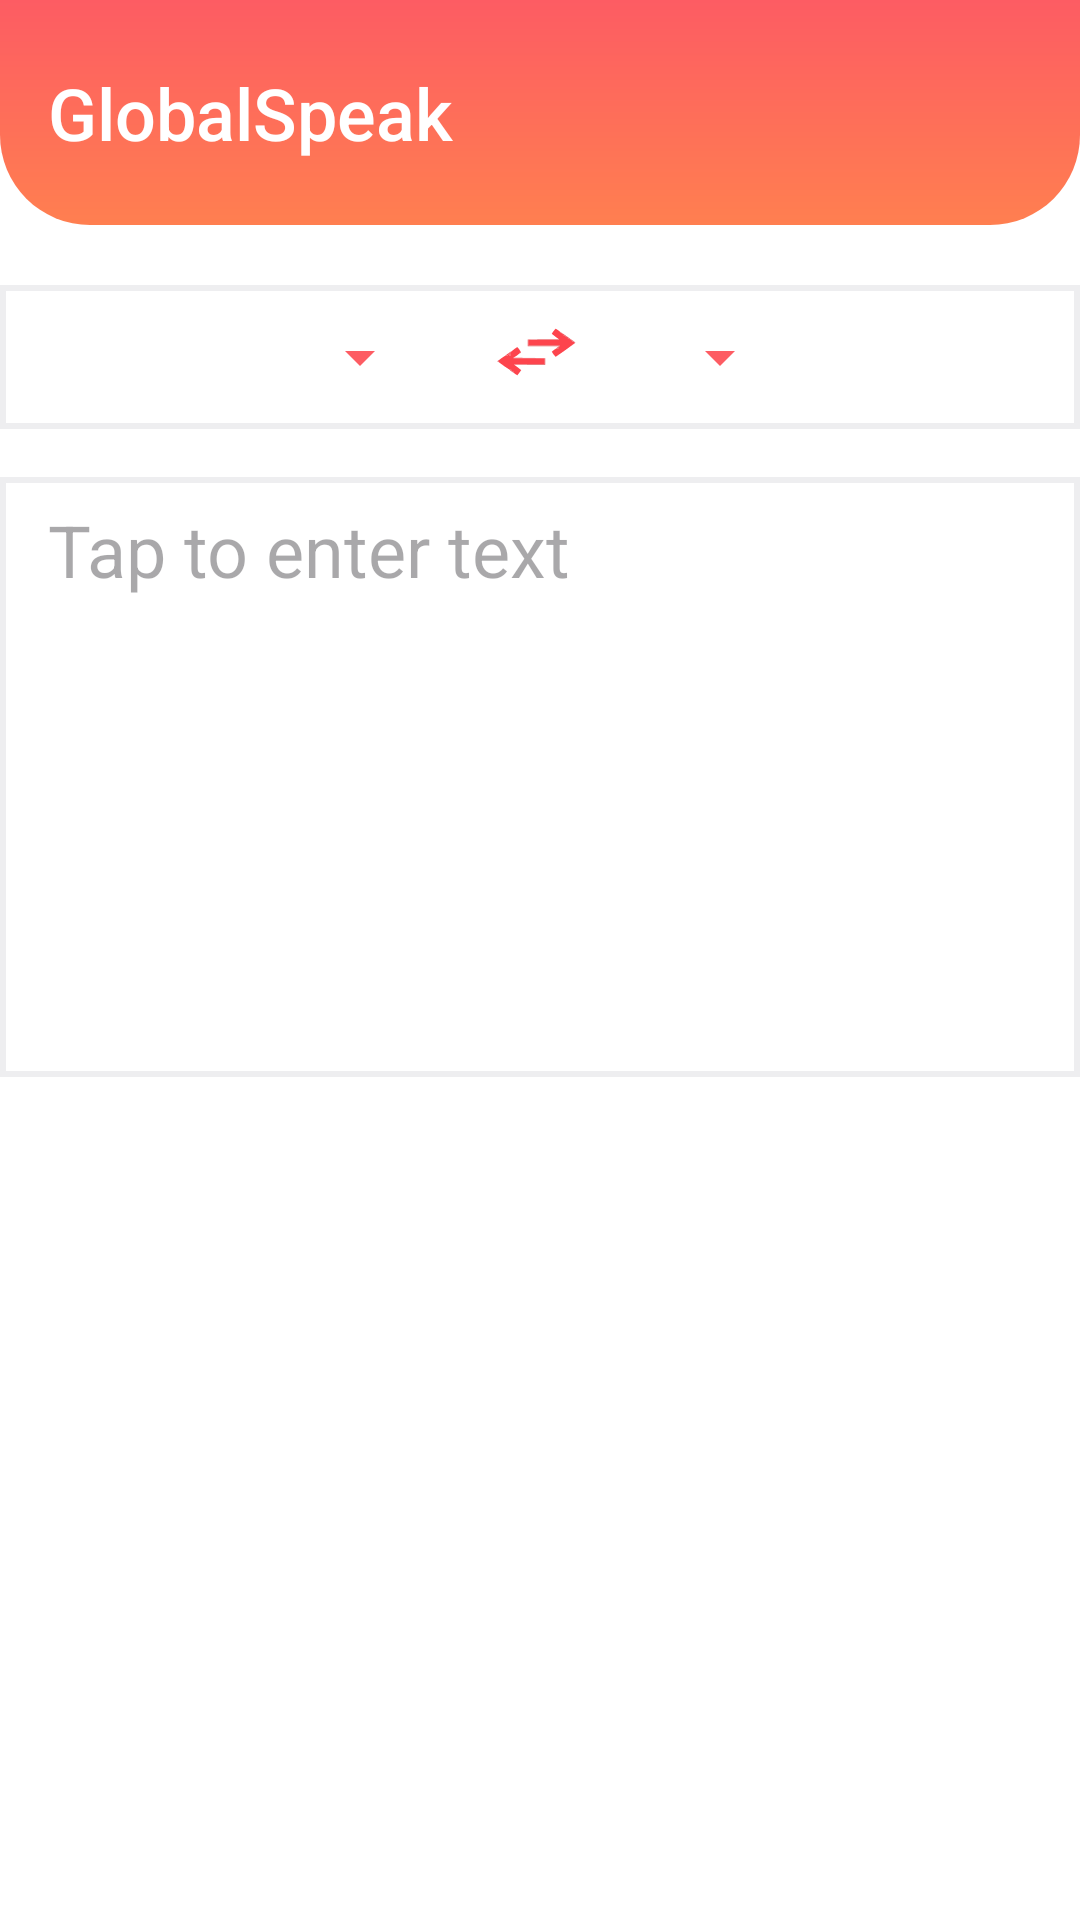

Write the Android layout XML for this screen, with the resource values it uses.
<!-- AndroidManifest.xml: activity theme Theme.GlobalSpeak -->
<!-- res/layout/activity_main.xml -->
<?xml version="1.0" encoding="utf-8"?>
<RelativeLayout xmlns:android="http://schemas.android.com/apk/res/android"
    xmlns:app="http://schemas.android.com/apk/res-auto"
    xmlns:tools="http://schemas.android.com/tools"
    android:id="@+id/main"
    android:background="@color/white"
    android:layout_width="match_parent"
    android:layout_height="match_parent"
    tools:context=".MainActivity">

    <include
        android:id="@+id/included_top_app_bar"
        layout="@layout/activity_top_app_bar"/>

    <RelativeLayout
        android:layout_width="match_parent"
        android:layout_height="match_parent"
        android:layout_marginTop="75dp"
        android:layout_marginBottom="?attr/actionBarSize">

        <LinearLayout
            android:id="@+id/spinnerLayout"
            android:layout_width="match_parent"
            android:layout_height="wrap_content"
            android:orientation="horizontal"
            android:gravity="center"
            android:layout_marginTop="20dp"
            android:background="@drawable/gray_border">

            <Spinner
                android:id="@+id/spinner1"
                android:layout_width="wrap_content"
                android:layout_height="wrap_content"
                android:backgroundTint="@color/red"
                android:layout_marginEnd="8dp"/>

            <ImageView
                android:layout_width="wrap_content"
                android:layout_height="wrap_content"
                android:src="@drawable/ic_arrow"
                android:layout_gravity="center"/>

            <Spinner
                android:id="@+id/spinner2"
                android:layout_width="wrap_content"
                android:layout_height="wrap_content"
                android:backgroundTint="@color/red"
                android:layout_marginStart="16dp"/>

        </LinearLayout>

        <LinearLayout
            android:id="@+id/sourceTextLayout"
            android:layout_width="match_parent"
            android:layout_height="wrap_content"
            android:orientation="vertical"
            android:layout_below="@id/spinnerLayout"
            android:layout_marginTop="16dp"
            android:background="@drawable/gray_border">

            <EditText
                android:id="@+id/sourceText"
                android:layout_width="match_parent"
                android:layout_height="200dp"
                android:hint="@string/tap_to_enter_text"
                android:gravity="top"
                android:paddingTop="8dp"
                android:paddingStart="16dp"
                android:paddingEnd="40dp"
                android:textSize="24sp"
                android:scrollbars="vertical"
                android:background="@drawable/gray_border">
            </EditText>

            <ImageButton
                android:id="@+id/mic"
                android:layout_width="wrap_content"
                android:layout_height="wrap_content"
                android:src="@drawable/ic_mic"
                android:background="@android:color/transparent"
                android:layout_gravity="end"
                android:layout_marginTop="-185dp"
                android:layout_marginEnd="10dp"
                app:tint="@color/gray2"/>

        </LinearLayout>

        <LinearLayout
            android:layout_width="match_parent"
            android:layout_height="match_parent"
            android:orientation="vertical"
            android:layout_marginBottom="8dp"
            android:layout_below="@id/sourceTextLayout">

            <TextView
                android:id="@+id/resultText"
                android:layout_width="match_parent"
                android:layout_height="match_parent"
                android:textSize="24sp"
                android:paddingTop="8dp"
                android:paddingStart="16dp"
                android:paddingEnd="40dp"
                android:scrollbars="vertical"/>

            <ImageButton
                android:id="@+id/text_to_speech"
                android:layout_width="wrap_content"
                android:layout_height="wrap_content"
                android:src="@drawable/ic_speech"
                android:layout_gravity="end"
                android:layout_marginTop="-412dp"
                android:layout_marginEnd="11dp"
                app:tint="@color/gray2"
                android:background="@android:color/transparent"/>

        </LinearLayout>

    </RelativeLayout>

</RelativeLayout>
<!-- res/layout/activity_top_app_bar.xml (included above) -->
<?xml version="1.0" encoding="utf-8"?>
<RelativeLayout xmlns:android="http://schemas.android.com/apk/res/android"
    android:layout_width="match_parent"
    android:layout_height="75dp"
    android:background="@drawable/wave">

    <TextView
        android:layout_width="wrap_content"
        android:layout_height="wrap_content"
        android:text="@string/globalspeak"
        android:textColor="@color/white"
        android:layout_marginStart="16dp"
        android:textSize="24sp"
        android:fontFamily="sans-serif-medium"
        android:layout_centerVertical="true"
        />

</RelativeLayout>
<!-- resources referenced by this layout -->
<resources>
  <color name="gray2">#787878</color>
  <color name="red">#fd5c63</color>
  <color name="white">#FFFFFFFF</color>
  <!-- drawable gray_border (drawable) -->
  <?xml version="1.0" encoding="utf-8"?>
  <shape xmlns:android="http://schemas.android.com/apk/res/android"
      android:shape="rectangle">
  
      <stroke
          android:color="@color/gray"
          android:width="2dp"/>
  
  </shape>
  <!-- drawable ic_arrow: vector/xml drawable (drawable, 19601 chars, omitted) -->
  <!-- drawable ic_speech: vector/xml drawable (drawable, 15826 chars, omitted) -->
  <!-- drawable wave (drawable) -->
  <?xml version="1.0" encoding="utf-8"?>
  <shape xmlns:android="http://schemas.android.com/apk/res/android">
      <gradient
          android:startColor="@color/red"
          android:endColor="@color/orange"
          android:angle="270"
          android:type="linear"/>
      <corners
          android:bottomLeftRadius="30dp"
          android:bottomRightRadius="30dp"/>
  </shape>
  <string name="globalspeak">GlobalSpeak</string>
  <string name="tap_to_enter_text">Tap to enter text</string>
  <style name="Theme.GlobalSpeak" parent="Base.Theme.GlobalSpeak" />
  <color name="gray">#EEEEF0</color>
  <color name="orange">#FF7F50</color>
  <style name="Base.Theme.GlobalSpeak" parent="Theme.Material3.DayNight.NoActionBar" />
</resources>
